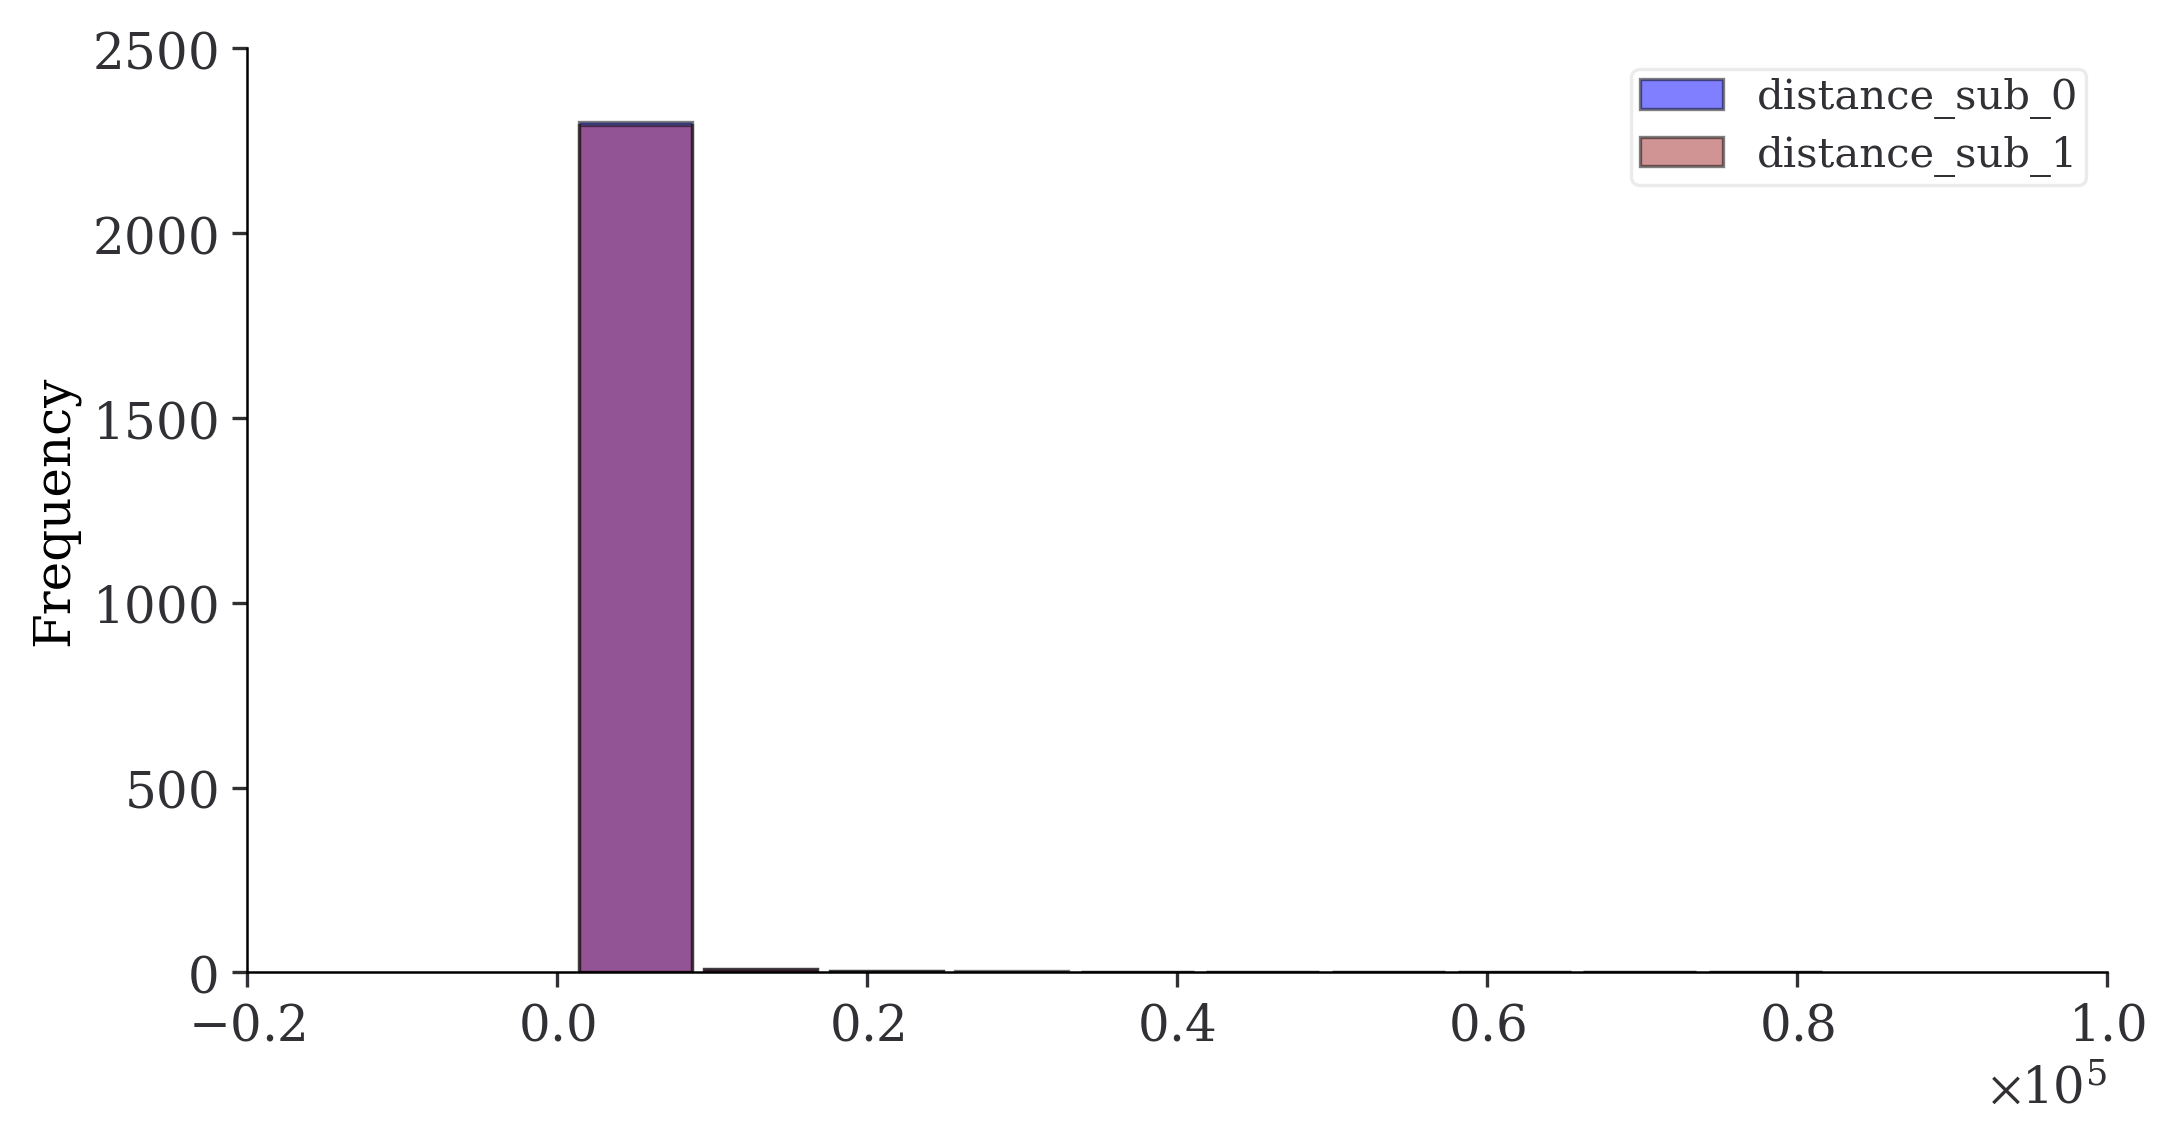

The data file committed next to this chart (first rows):
, distance_sub_0, distance_sub_1
count, 2316, 2316
mean, 1228, 1361
std, 1830, 2823
min, 1000, 1000
50%, 1000, 1000
90%, 1000, 1000
95%, 1000, 2000
max, 41000, 82000
